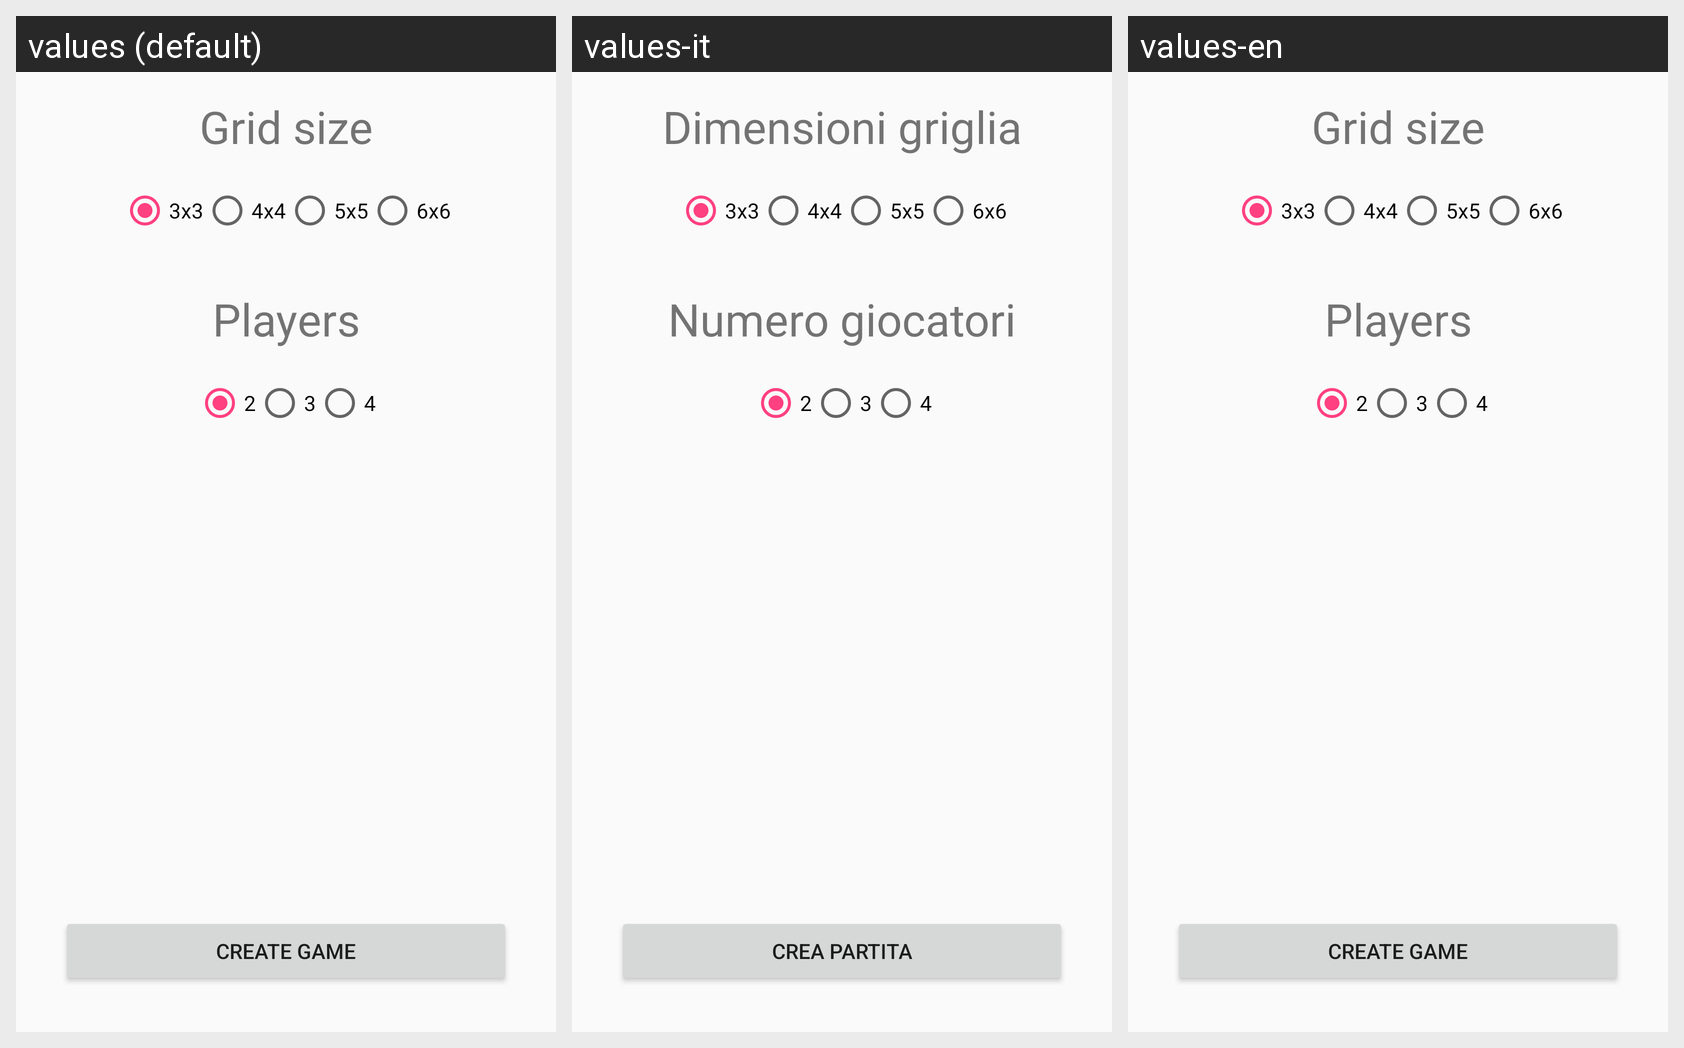

The same Android screen rendered under several of its app's locales, left to right. List the strings drawn on it with the default value and each locale's translation.
Android screen res/layout/game_option_activity.xml rendered under 3 locales, left to right: values (default), values-it, values-en. Device: Nexus 5 (rendered at 1080×1920; each locale shown at half size, 540×960, under a caption strip naming it); theme AppTheme.
Strings drawn on this screen, with the default value and each locale's value (text and hints the layout hard-codes, and strings that could not be matched under every locale, appear in the picture but are not listed):

board_size
  values: Grid size
  values-it: Dimensioni griglia
  values-en: Grid size

size1
  values: 3x3
  values-it: 3x3
  values-en: 3x3

size2
  values: 4x4
  values-it: 4x4
  values-en: 4x4

size3
  values: 5x5
  values-it: 5x5
  values-en: 5x5

size4
  values: 6x6
  values-it: 6x6
  values-en: 6x6

player_size
  values: Players
  values-it: Numero giocatori
  values-en: Players

player_size1
  values: 2
  values-it: 2
  values-en: 2

player_size2
  values: 3
  values-it: 3
  values-en: 3

player_size3
  values: 4
  values-it: 4
  values-en: 4

create_game
  values: Create game
  values-it: Crea Partita
  values-en: Create game
